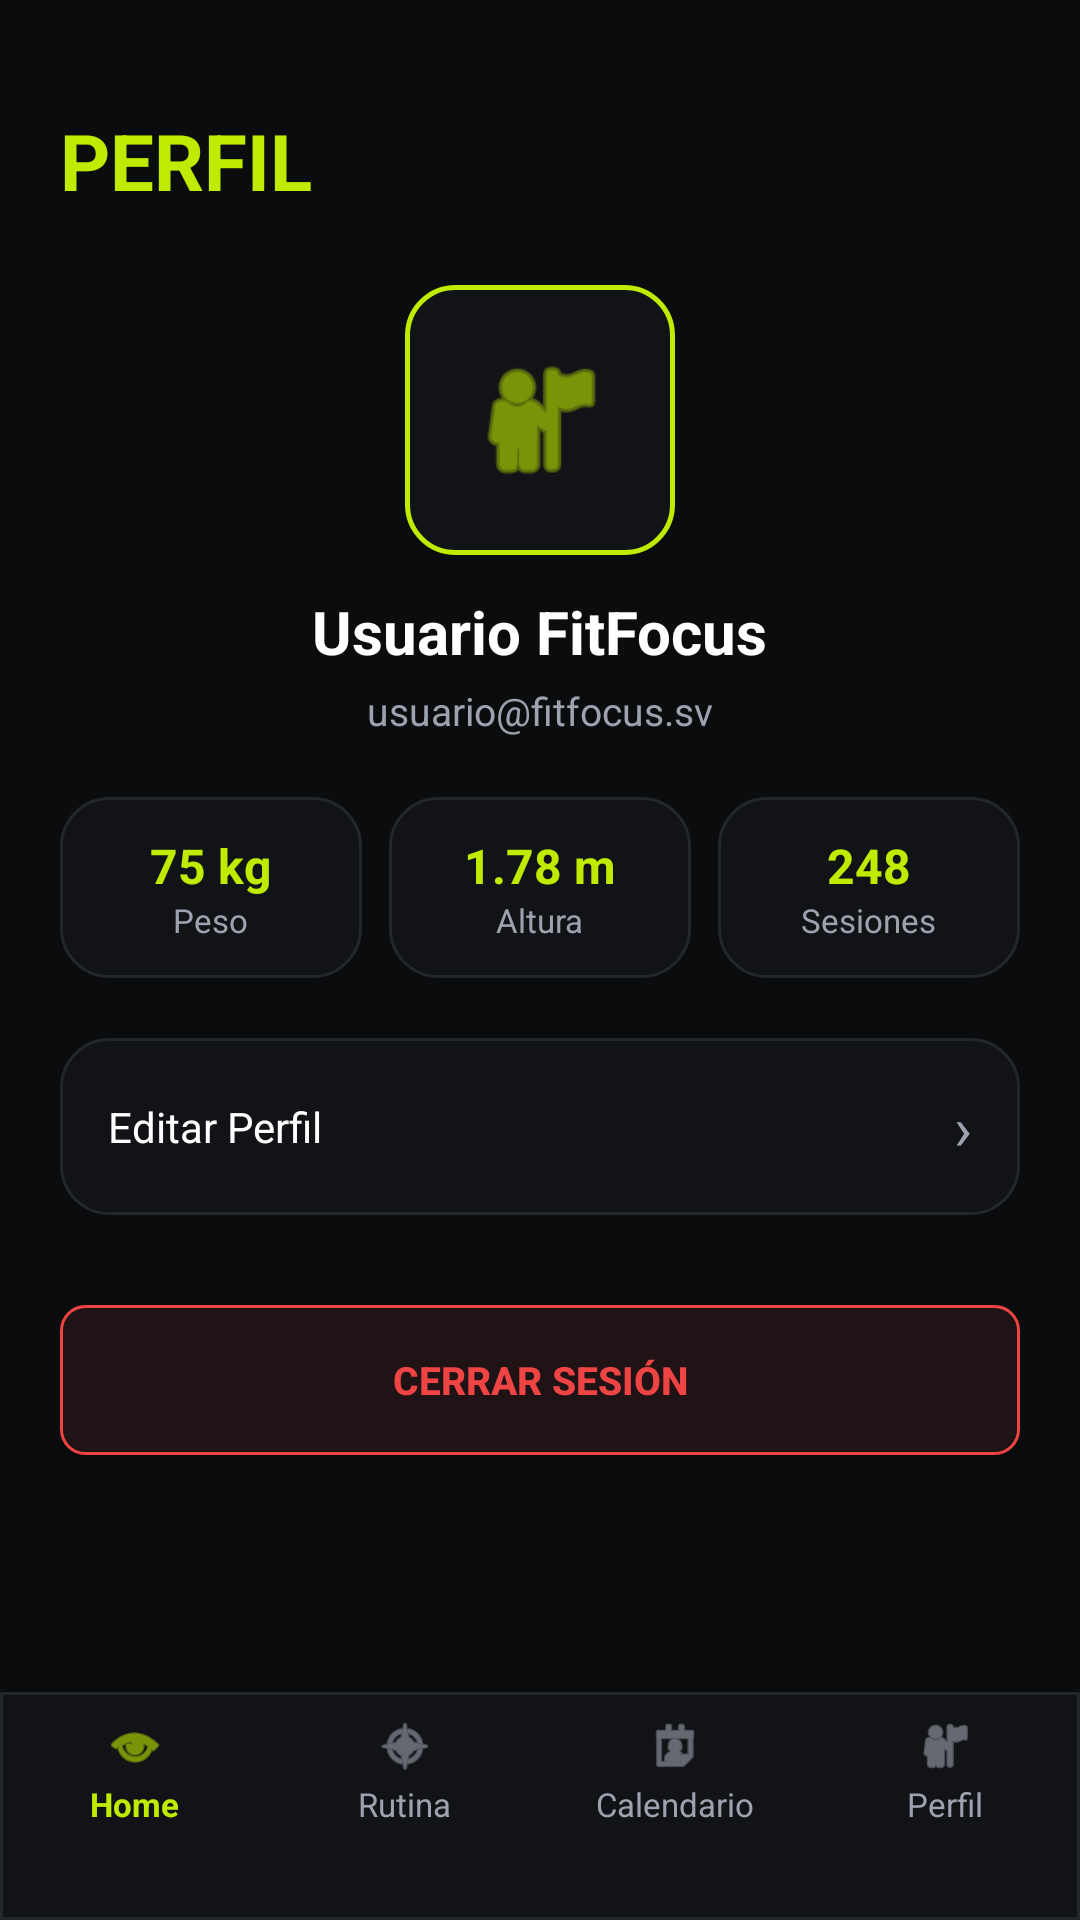

Reconstruct the res/layout file that produces this screen, plus the resources it refers to.
<!-- AndroidManifest.xml: application theme Theme.DiseñoFitFocuss -->
<!-- res/layout/activity_profile.xml -->
<?xml version="1.0" encoding="utf-8"?>
<androidx.constraintlayout.widget.ConstraintLayout xmlns:android="http://schemas.android.com/apk/res/android"
    xmlns:app="http://schemas.android.com/apk/res-auto"
    android:layout_width="match_parent"
    android:layout_height="match_parent"
    android:background="@color/bg_dark">

    <ScrollView
        android:layout_width="0dp"
        android:layout_height="0dp"
        android:fillViewport="true"
        app:layout_constraintBottom_toTopOf="@id/bottomNav"
        app:layout_constraintEnd_toEndOf="parent"
        app:layout_constraintStart_toStartOf="parent"
        app:layout_constraintTop_toTopOf="parent">

        <LinearLayout
            android:layout_width="match_parent"
            android:layout_height="wrap_content"
            android:orientation="vertical"
            android:padding="20dp">

            
            <TextView
                android:layout_width="wrap_content"
                android:layout_height="wrap_content"
                android:layout_marginTop="16dp"
                android:layout_marginBottom="24dp"
                android:text="PERFIL"
                android:textColor="@color/neon_green"
                android:textSize="26sp"
                android:textStyle="bold" />

            
            <LinearLayout
                android:layout_width="match_parent"
                android:layout_height="wrap_content"
                android:gravity="center"
                android:orientation="vertical"
                android:paddingBottom="20dp">

                <FrameLayout
                    android:layout_width="90dp"
                    android:layout_height="90dp"
                    android:background="@drawable/bg_card_border">

                    <ImageView
                        android:layout_width="48dp"
                        android:layout_height="48dp"
                        android:layout_gravity="center"
                        android:src="@android:drawable/ic_menu_myplaces"
                        app:tint="@color/neon_green" />
                </FrameLayout>

                <TextView
                    android:id="@+id/tvUserName"
                    android:layout_width="wrap_content"
                    android:layout_height="wrap_content"
                    android:layout_marginTop="12dp"
                    android:text="Usuario FitFocus"
                    android:textColor="@color/white"
                    android:textSize="20sp"
                    android:textStyle="bold" />

                <TextView
                    android:id="@+id/tvUserEmail"
                    android:layout_width="wrap_content"
                    android:layout_height="wrap_content"
                    android:layout_marginTop="4dp"
                    android:text="usuario@fitfocus.sv"
                    android:textColor="@color/text_gray"
                    android:textSize="13sp" />
            </LinearLayout>

            
            <LinearLayout
                android:layout_width="match_parent"
                android:layout_height="wrap_content"
                android:layout_marginBottom="20dp"
                android:orientation="horizontal"
                android:weightSum="3">

                
                <LinearLayout
                    android:layout_width="0dp"
                    android:layout_height="wrap_content"
                    android:layout_marginEnd="6dp"
                    android:layout_weight="1"
                    android:background="@drawable/bg_card_subtle"
                    android:gravity="center"
                    android:orientation="vertical"
                    android:padding="12dp">

                    <TextView
                        android:layout_width="wrap_content"
                        android:layout_height="wrap_content"
                        android:text="75 kg"
                        android:textColor="@color/neon_green"
                        android:textSize="16sp"
                        android:textStyle="bold" />

                    <TextView
                        android:layout_width="wrap_content"
                        android:layout_height="wrap_content"
                        android:text="Peso"
                        android:textColor="@color/text_gray"
                        android:textSize="11sp" />
                </LinearLayout>

                
                <LinearLayout
                    android:layout_width="0dp"
                    android:layout_height="wrap_content"
                    android:layout_marginStart="3dp"
                    android:layout_marginEnd="3dp"
                    android:layout_weight="1"
                    android:background="@drawable/bg_card_subtle"
                    android:gravity="center"
                    android:orientation="vertical"
                    android:padding="12dp">

                    <TextView
                        android:layout_width="wrap_content"
                        android:layout_height="wrap_content"
                        android:text="1.78 m"
                        android:textColor="@color/neon_green"
                        android:textSize="16sp"
                        android:textStyle="bold" />

                    <TextView
                        android:layout_width="wrap_content"
                        android:layout_height="wrap_content"
                        android:text="Altura"
                        android:textColor="@color/text_gray"
                        android:textSize="11sp" />
                </LinearLayout>

                
                <LinearLayout
                    android:layout_width="0dp"
                    android:layout_height="wrap_content"
                    android:layout_marginStart="6dp"
                    android:layout_weight="1"
                    android:background="@drawable/bg_card_subtle"
                    android:gravity="center"
                    android:orientation="vertical"
                    android:padding="12dp">

                    <TextView
                        android:layout_width="wrap_content"
                        android:layout_height="wrap_content"
                        android:text="248"
                        android:textColor="@color/neon_green"
                        android:textSize="16sp"
                        android:textStyle="bold" />

                    <TextView
                        android:layout_width="wrap_content"
                        android:layout_height="wrap_content"
                        android:text="Sesiones"
                        android:textColor="@color/text_gray"
                        android:textSize="11sp" />
                </LinearLayout>
            </LinearLayout>

            
            <LinearLayout
                android:id="@+id/btnEditProfile"
                android:layout_width="match_parent"
                android:layout_height="wrap_content"
                android:layout_marginBottom="10dp"
                android:background="@drawable/bg_card_subtle"
                android:gravity="center_vertical"
                android:orientation="horizontal"
                android:padding="16dp">

                <TextView
                    android:layout_width="0dp"
                    android:layout_height="wrap_content"
                    android:layout_weight="1"
                    android:text="Editar Perfil"
                    android:textColor="@color/white"
                    android:textSize="14sp" />

                <TextView
                    android:layout_width="wrap_content"
                    android:layout_height="wrap_content"
                    android:text="›"
                    android:textColor="@color/text_gray"
                    android:textSize="20sp" />
            </LinearLayout>

            
            <androidx.appcompat.widget.AppCompatButton
                android:id="@+id/btnLogout"
                android:layout_width="match_parent"
                android:layout_height="50dp"
                android:layout_marginTop="20dp"
                android:background="@drawable/bg_button_danger_border"
                android:text="CERRAR SESIÓN"
                android:textColor="#EF4444"
                android:textSize="13sp"
                android:textStyle="bold" />

        </LinearLayout>
    </ScrollView>

    
    <include
        android:id="@+id/bottomNav"
        layout="@layout/layout_bottom_nav"
        android:layout_width="0dp"
        android:layout_height="76dp"
        app:layout_constraintBottom_toBottomOf="parent"
        app:layout_constraintEnd_toEndOf="parent"
        app:layout_constraintStart_toStartOf="parent" />

</androidx.constraintlayout.widget.ConstraintLayout>
<!-- res/layout/layout_bottom_nav.xml (included above) -->
<?xml version="1.0" encoding="utf-8"?>
<LinearLayout xmlns:android="http://schemas.android.com/apk/res/android"
    xmlns:app="http://schemas.android.com/apk/res-auto"
    android:id="@+id/bottomNav"
    android:layout_width="match_parent"
    android:layout_height="76dp"
    android:background="@drawable/bg_bottom_nav"
    android:gravity="center_horizontal|top"
    android:orientation="horizontal"
    android:paddingTop="8dp"
    android:paddingBottom="14dp"
    android:weightSum="4">

    
    <LinearLayout
        android:id="@+id/navHome"
        android:layout_width="0dp"
        android:layout_height="wrap_content"
        android:layout_weight="1"
        android:gravity="center"
        android:orientation="vertical">

        <ImageView
            android:layout_width="20dp"
            android:layout_height="20dp"
            android:src="@android:drawable/ic_menu_view"
            app:tint="@color/neon_green" />

        <TextView
            android:layout_width="wrap_content"
            android:layout_height="wrap_content"
            android:layout_marginTop="2dp"
            android:text="Home"
            android:textColor="@color/neon_green"
            android:textSize="11sp"
            android:textStyle="bold" />
    </LinearLayout>

    
    <LinearLayout
        android:id="@+id/navRutina"
        android:layout_width="0dp"
        android:layout_height="wrap_content"
        android:layout_weight="1"
        android:gravity="center"
        android:orientation="vertical">

        <ImageView
            android:layout_width="20dp"
            android:layout_height="20dp"
            android:src="@android:drawable/ic_menu_compass"
            app:tint="@color/text_gray" />

        <TextView
            android:layout_width="wrap_content"
            android:layout_height="wrap_content"
            android:layout_marginTop="2dp"
            android:text="Rutina"
            android:textColor="@color/text_gray"
            android:textSize="11sp" />
    </LinearLayout>

    
    <LinearLayout
        android:id="@+id/navCalendario"
        android:layout_width="0dp"
        android:layout_height="wrap_content"
        android:layout_weight="1"
        android:gravity="center"
        android:orientation="vertical">

        <ImageView
            android:layout_width="20dp"
            android:layout_height="20dp"
            android:src="@android:drawable/ic_menu_my_calendar"
            app:tint="@color/text_gray" />

        <TextView
            android:layout_width="wrap_content"
            android:layout_height="wrap_content"
            android:layout_marginTop="2dp"
            android:text="Calendario"
            android:textColor="@color/text_gray"
            android:textSize="11sp" />
    </LinearLayout>

    
    <LinearLayout
        android:id="@+id/navPerfil"
        android:layout_width="0dp"
        android:layout_height="wrap_content"
        android:layout_weight="1"
        android:gravity="center"
        android:orientation="vertical">

        <ImageView
            android:layout_width="20dp"
            android:layout_height="20dp"
            android:src="@android:drawable/ic_menu_myplaces"
            app:tint="@color/text_gray" />

        <TextView
            android:layout_width="wrap_content"
            android:layout_height="wrap_content"
            android:layout_marginTop="2dp"
            android:text="Perfil"
            android:textColor="@color/text_gray"
            android:textSize="11sp" />
    </LinearLayout>

</LinearLayout>
<!-- resources referenced by this layout -->
<resources>
  <color name="bg_dark">#0B0C0E</color>
  <color name="neon_green">#C0EA00</color>
  <color name="text_gray">#9CA3AF</color>
  <color name="white">#FFFFFFFF</color>
  <!-- drawable bg_bottom_nav (drawable) -->
  <?xml version="1.0" encoding="utf-8"?>
  <shape xmlns:android="http://schemas.android.com/apk/res/android">
      <solid android:color="#121316" />
      <stroke android:width="1dp" android:color="#23262B" />
  </shape>
  <!-- drawable bg_button_danger_border (drawable) -->
  <?xml version="1.0" encoding="utf-8"?>
  <shape xmlns:android="http://schemas.android.com/apk/res/android"
      android:shape="rectangle">
      <solid android:color="#1F1315" />
      <stroke
          android:width="1dp"
          android:color="#EF4444" />
      <corners android:radius="8dp" />
  </shape>
  <!-- drawable bg_card_border (drawable) -->
  <?xml version="1.0" encoding="utf-8"?>
  <shape xmlns:android="http://schemas.android.com/apk/res/android">
      <solid android:color="@color/card_bg" />
      <stroke android:width="1.5dp" android:color="@color/neon_green" />
      <corners android:radius="16dp" />
  </shape>
  <!-- drawable bg_card_subtle (drawable) -->
  <?xml version="1.0" encoding="utf-8"?>
  <shape xmlns:android="http://schemas.android.com/apk/res/android">
      <solid android:color="@color/card_bg" />
      <stroke android:width="1dp" android:color="@color/input_border" />
      <corners android:radius="16dp" />
  </shape>
  <style name="Theme.DiseñoFitFocuss" parent="Base.Theme.DiseñoFitFocuss" />
  <color name="card_bg">#121316</color>
  <color name="input_border">#23262B</color>
  <style name="Base.Theme.DiseñoFitFocuss" parent="Theme.Material3.DayNight.NoActionBar">
          
          
      </style>
</resources>
